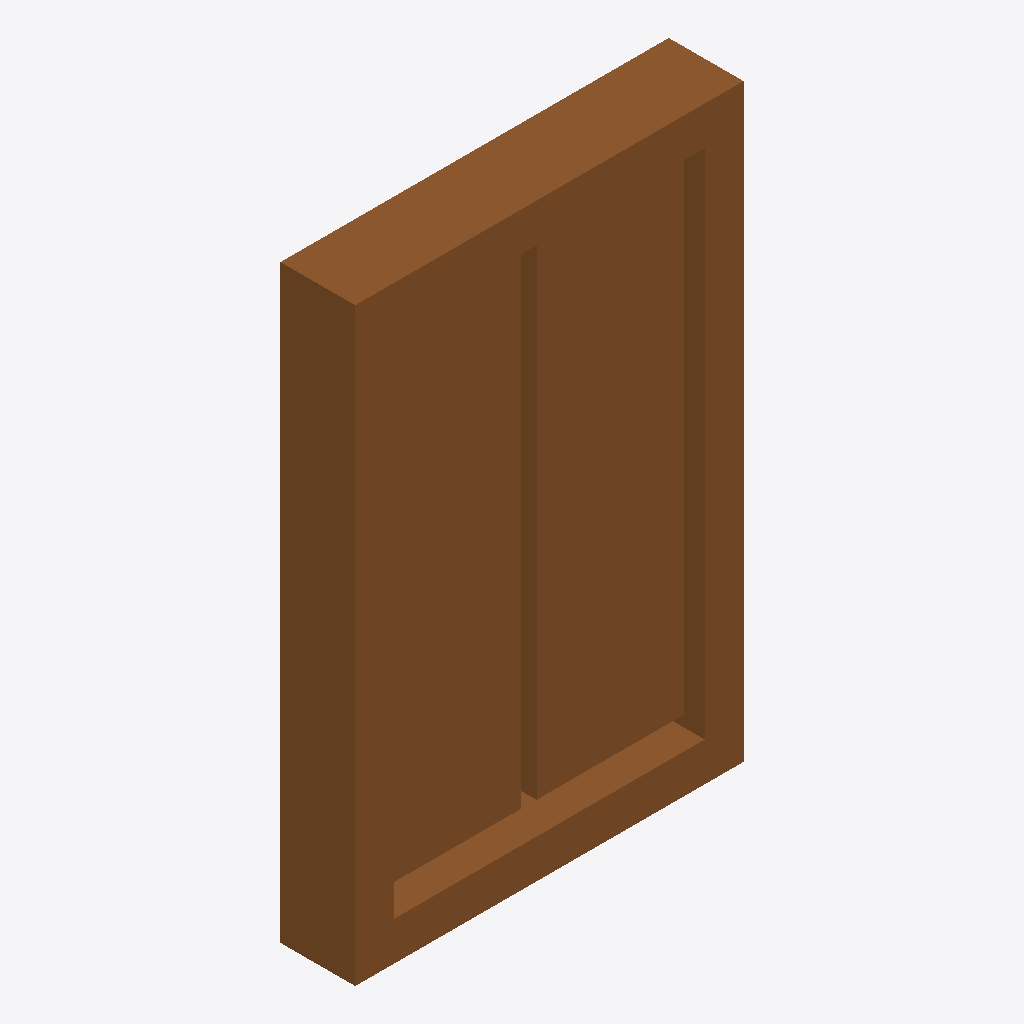
Isometric view of an IFC building model (IFC-SPF (STEP), schema IFC4X3, length unit metre), seen from the south-west, elements coloured by IFC class: 1 door (brown).
Extent 1.4 m × 0.3 m × 2.0 m (x, y, z). Elements (1): 1 IfcDoor.

HEADER;
FILE_DESCRIPTION(('ViewDefinition [CoordinationView]'),'2;1');
FILE_NAME('LM3-EXT-P010.ifc','2026-08-30T00:00:00+00:00',('OpenSourceRail'),('OpenSourceRail'),'IfcOpenShell 0.8.5','OpenSourceRail deterministic LM3 product-library','design-reference / not for construction');
FILE_SCHEMA(('IFC4X3'));
ENDSEC;
DATA;
#1=IFCPROJECT('0gKd1tY9PUPgkL9GbqN_cn',$,'LM3-EXT-P010 — electric plug/sliding door cassette','Design-reference geometry and assembly hierarchy only; supplier freeze, released drawings/tolerances, calculations, qualified processes and first-article tests remain mandatory.',$,$,$,(#12),#7);
#2=IFCSITE('2engCYVJLGUO32XRBVRmvJ',$,'LM3 product library',$,$,#18,$,$,.ELEMENT.,$,$,$,$,$);
#3=IFCBUILDING('2HP$CW_YDOBRujFa$n_6dJ',$,'LM3 assembly inspection fixture',$,$,#21,$,$,.ELEMENT.,$,$,$);
#28=IFCDOOR('2sj$38kSDTGxxGbrhMgLFA',$,'electric plug/sliding door cassette','Certified rail door supplier owns mechanics, seals, controller, and lifecycle evidence.',$,#81,#77,'LM3-EXT-P010',$,$,$,$,$);
ENDSEC;
